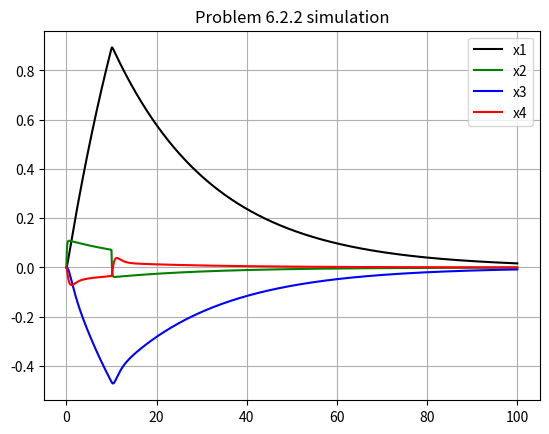

Write Python code to recreate this figure.
# -*- coding: utf-8 -*-
"""
Created on Thu Sep 10 15:54:31 2020

[redacted]
"""


import matplotlib.pyplot as plt
import numpy as np
from math import exp, cos, sin, log
from math import pi, sqrt, exp, cos, sin
from cmath import exp

NN = 10000
dt = 0.01
TT = np.arange(0,dt*NN,dt)
time1 = np.zeros(NN)
time2 = np.zeros(NN)
time3 = np.zeros(NN)
time4 = np.zeros(NN)

A = np.matrix('0 1 0 0;-.4 -9.04 0 0;0 0 0 1;-1 -2 -2 -3')
B1 = np.matrix('0; 1; 0;0')
B2 = np.matrix('0; 0; 0; 0')
x = np.matrix('0;0;0;0')

f = np.ones(NN)
for n in range(0,1000):
    f[n] = 1
for n in range(1000,NN):
    f[n] = 0
    
g = np.zeros(NN)
for n in range(1000,NN):
    g[n] = .5



nsteps = NN
for i in range(nsteps):
    time1[i] = x[0]
    time2[i] = x[1]
    time3[i] = x[2] 
    time4[i] = x[3]
    
    x = x + dt*A*x + dt*B1*f[i] +dt*B2*g[i]    
    
plt.subplot(111)
plt.title('Problem 6.2.2 simulation')
plt.plot(TT,time1,'k',label='x1')
plt.plot(TT,time2,'g',label='x2')
plt.plot(TT,time3,'b',label='x3')
plt.plot(TT,time4,'r',label='x4')
#plt.plot(TT,f)
#plt.axis([0,15,-.15,.1])
plt.legend()
plt.grid()
plt.savefig('Example-6-2-1.png',dpi=300)